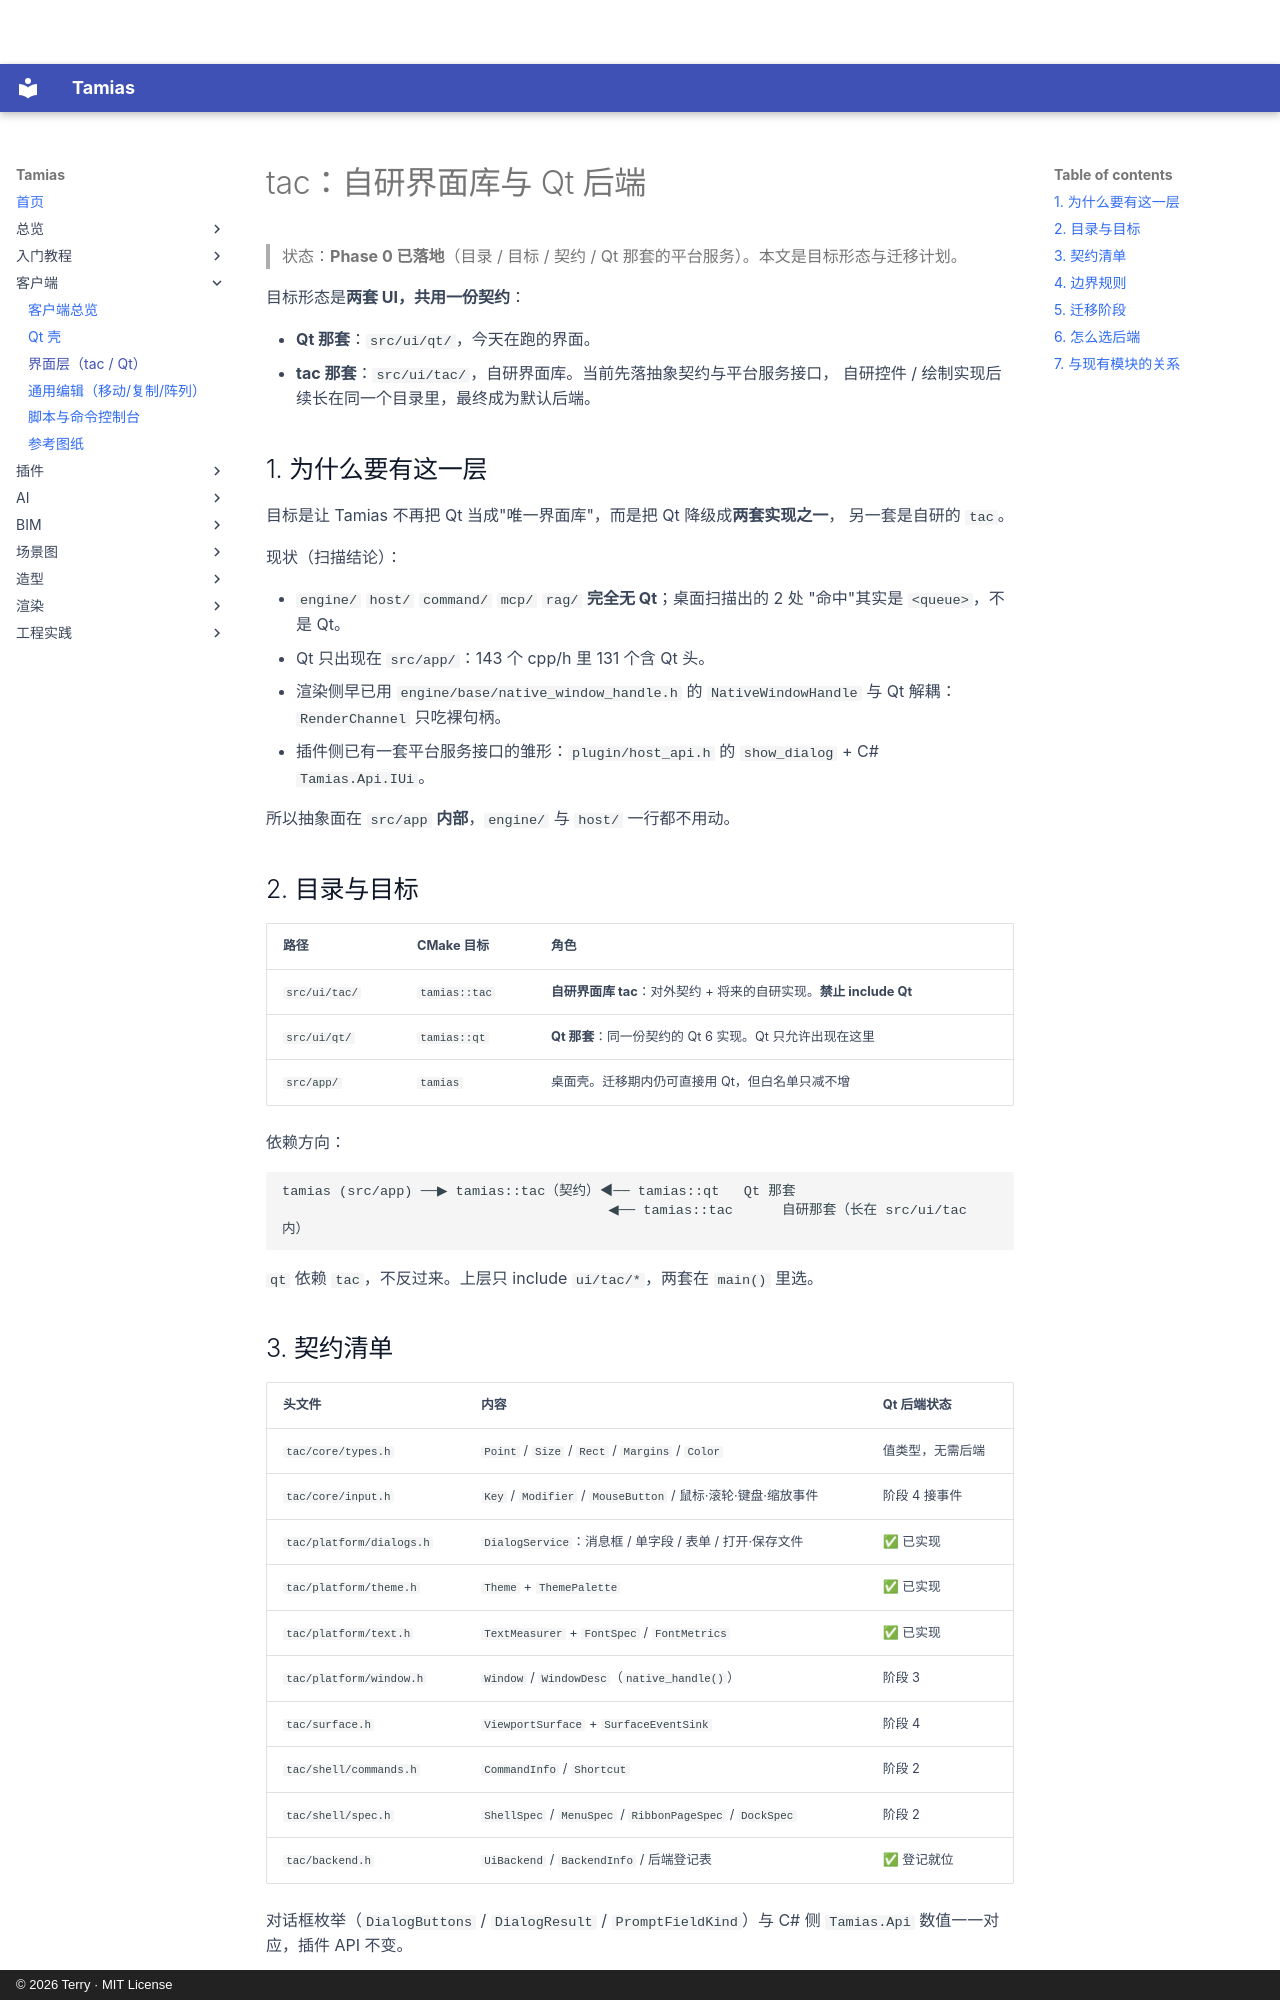

repository: terry-chao/tamias · page: TAC/index.html · generator: mkdocs · copyright: © 2026 Terry · MIT License

# tac：自研界面库与 Qt 后端

> 状态：**Phase 0 已落地**（目录 / 目标 / 契约 / Qt 那套的平台服务）。本文是目标形态与迁移计划。

目标形态是**两套 UI，共用一份契约**：

- **Qt 那套**：`src/ui/qt/`，今天在跑的界面。
- **tac 那套**：`src/ui/tac/`，自研界面库。当前先落抽象契约与平台服务接口，
  自研控件 / 绘制实现后续长在同一个目录里，最终成为默认后端。

## 1. 为什么要有这一层

目标是让 Tamias 不再把 Qt 当成"唯一界面库"，而是把 Qt 降级成**两套实现之一**，
另一套是自研的 `tac`。

现状（扫描结论）：

- `engine/` `host/` `command/` `mcp/` `rag/` **完全无 Qt**；桌面扫描出的 2 处
  "命中"其实是 `<queue>`，不是 Qt。
- Qt 只出现在 `src/app/`：143 个 cpp/h 里 131 个含 Qt 头。
- 渲染侧早已用 `engine/base/native_window_handle.h` 的 `NativeWindowHandle`
  与 Qt 解耦：`RenderChannel` 只吃裸句柄。
- 插件侧已有一套平台服务接口的雏形：`plugin/host_api.h` 的 `show_dialog` +
  C# `Tamias.Api.IUi`。

所以抽象面在 `src/app` **内部**，`engine/` 与 `host/` 一行都不用动。

## 2. 目录与目标

| 路径 | CMake 目标 | 角色 |
|---|---|---|
| `src/ui/tac/` | `tamias::tac` | **自研界面库 tac**：对外契约 + 将来的自研实现。**禁止 include Qt** |
| `src/ui/qt/` | `tamias::qt` | **Qt 那套**：同一份契约的 Qt 6 实现。Qt 只允许出现在这里 |
| `src/app/` | `tamias` | 桌面壳。迁移期内仍可直接用 Qt，但白名单只减不增 |

依赖方向：

```
tamias (src/app) ──▶ tamias::tac（契约）◀── tamias::qt   Qt 那套
                                        ◀── tamias::tac      自研那套（长在 src/ui/tac 内）
```

`qt` 依赖 `tac`，不反过来。上层只 include `ui/tac/*`，两套在 `main()` 里选。

## 3. 契约清单

| 头文件 | 内容 | Qt 后端状态 |
|---|---|---|
| `tac/core/types.h` | `Point` / `Size` / `Rect` / `Margins` / `Color` | 值类型，无需后端 |
| `tac/core/input.h` | `Key` / `Modifier` / `MouseButton` / 鼠标·滚轮·键盘·缩放事件 | 阶段 4 接事件 |
| `tac/platform/dialogs.h` | `DialogService`：消息框 / 单字段 / 表单 / 打开·保存文件 | ✅ 已实现 |
| `tac/platform/theme.h` | `Theme` + `ThemePalette` | ✅ 已实现 |
| `tac/platform/text.h` | `TextMeasurer` + `FontSpec` / `FontMetrics` | ✅ 已实现 |
| `tac/platform/window.h` | `Window` / `WindowDesc`（`native_handle()`） | 阶段 3 |
| `tac/surface.h` | `ViewportSurface` + `SurfaceEventSink` | 阶段 4 |
| `tac/shell/commands.h` | `CommandInfo` / `Shortcut` | 阶段 2 |
| `tac/shell/spec.h` | `ShellSpec` / `MenuSpec` / `RibbonPageSpec` / `DockSpec` | 阶段 2 |
| `tac/backend.h` | `UiBackend` / `BackendInfo` / 后端登记表 | ✅ 登记就位 |

对话框枚举（`DialogButtons` / `DialogResult` / `PromptFieldKind`）与 C# 侧
`Tamias.Api` 数值一一对应，插件 API 不变。
